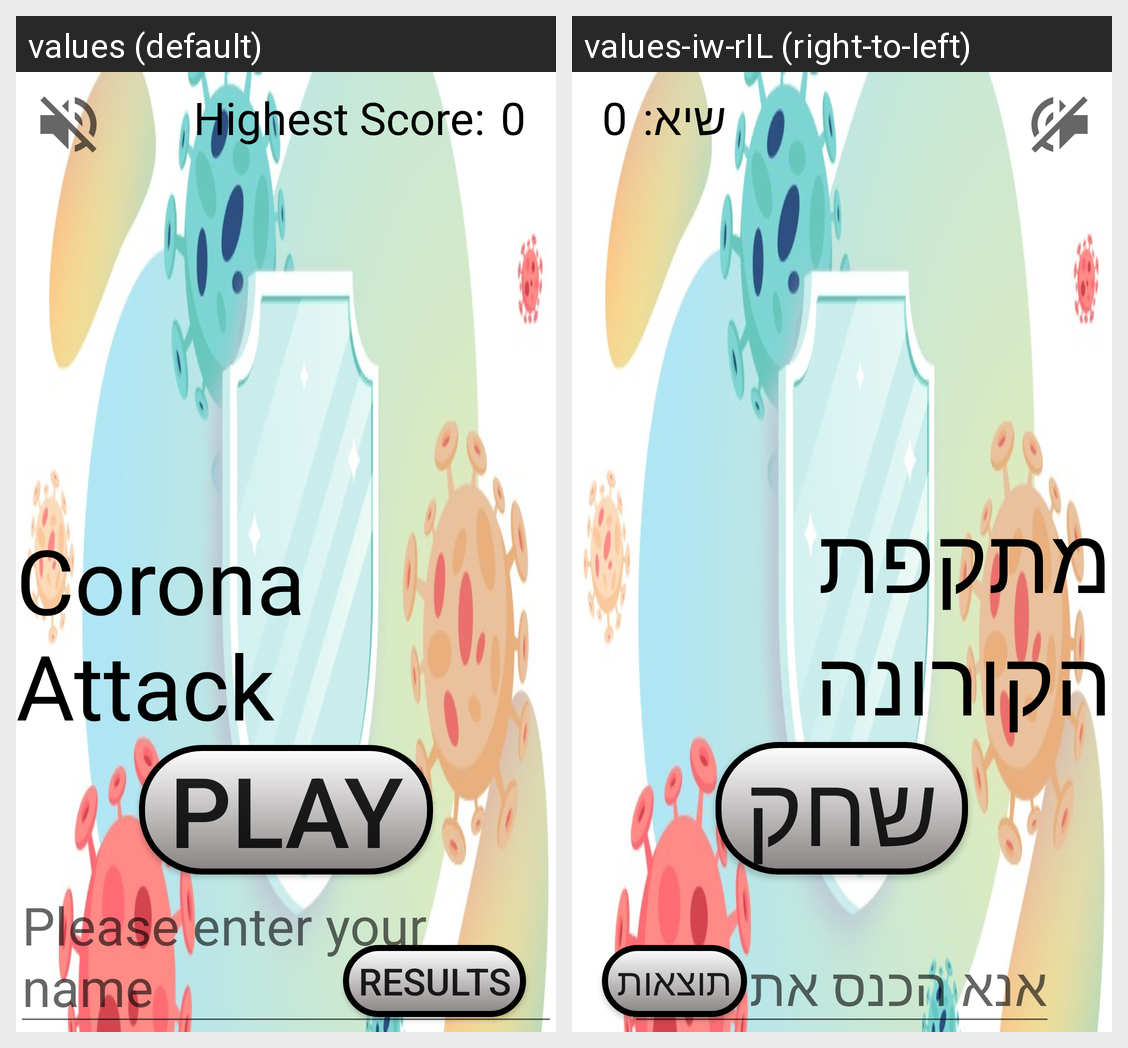

This grid shows one Android layout under two languages. Give, for every string resource on the screen, its name, the default text and each shown locale's text.
Android screen res/layout/activity_main.xml rendered under 2 locales, left to right: values (default), values-iw-rIL (right-to-left). Device: Nexus 5 (rendered at 1080×1920; each locale shown at half size, 540×960, under a caption strip naming it); theme Theme.CoronaAttack.noActionBar.
Strings drawn on this screen, with the default value and each locale's value (text and hints the layout hard-codes, and strings that could not be matched under every locale, appear in the picture but are not listed):

play_btn
  values: Play
  values-iw-rIL: שחק

corona_attack_tv
  values: Corona Attack
  values-iw-rIL: מתקפת הקורונה

highest_score_tv
  values: Highest Score:
  values-iw-rIL: שיא:

results
  values: Results
  values-iw-rIL: תוצאות

emptyNameText
  values: Please enter your name
  values-iw-rIL: אנא הכנס את שמך
